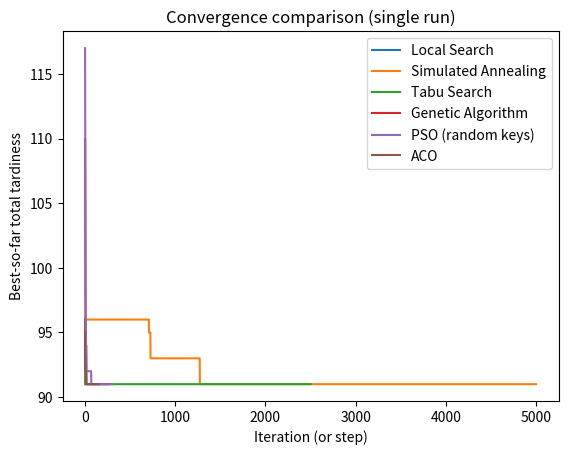

Recreate this plot in Python.
# Install (safe to re-run)
!pip -q install numpy matplotlib pandas

import numpy as np
import pandas as pd
import math, random, time
import matplotlib.pyplot as plt

# Reproducibility
SEED = 42
random.seed(SEED)
np.random.seed(SEED)

# Option A: manual instance (edit freely)
jobs_df = pd.DataFrame({
    "job": list(range(10)),
    "p":  [3, 2, 7, 5, 4, 6, 2, 8, 3, 5],
    "d":  [4, 7, 12, 10, 9, 15, 6, 18, 11, 14],
})
jobs_df

# Option B: random instance generator (uncomment to use)
def make_random_instance(n_jobs=12, p_low=1, p_high=10, due_factor=1.3, seed=42):
    rng = np.random.default_rng(seed)
    p = rng.integers(p_low, p_high+1, size=n_jobs)
    avg_p = float(np.mean(p))
    d = rng.integers(int(avg_p*0.8), int(avg_p*due_factor*n_jobs/3)+1, size=n_jobs)
    return pd.DataFrame({"job": list(range(n_jobs)), "p": p.tolist(), "d": d.tolist()})

# jobs_df = make_random_instance(n_jobs=14, seed=SEED)
# jobs_df

def total_tardiness(seq, p, d):
    C = 0
    tt = 0
    for j in seq:
        C += p[j]
        tt += max(0, C - d[j])
    return tt

def schedule_table(seq, p, d):
    rows = []
    C = 0
    for pos, j in enumerate(seq):
        C += p[j]
        T = max(0, C - d[j])
        rows.append({"pos": pos, "job": j, "p": p[j], "d": d[j], "C": C, "T": T})
    return pd.DataFrame(rows)

def swap_move(seq, i, k):
    s = list(seq)
    s[i], s[k] = s[k], s[i]
    return s

def insert_move(seq, i, k):
    s = list(seq)
    job = s.pop(i)
    s.insert(k, job)
    return s

def neighbors_swap(seq):
    n = len(seq)
    for i in range(n):
        for k in range(i+1, n):
            yield (("swap", i, k), swap_move(seq, i, k))

def neighbors_insert(seq):
    n = len(seq)
    for i in range(n):
        for k in range(n):
            if i == k:
                continue
            yield (("ins", i, k), insert_move(seq, i, k))

def random_neighbor(seq, move_type="swap"):
    n = len(seq)
    if move_type == "swap":
        i, k = random.sample(range(n), 2)
        if i > k:
            i, k = k, i
        return ("swap", i, k), swap_move(seq, i, k)
    elif move_type == "insert":
        i = random.randrange(n)
        k = random.randrange(n)
        while k == i:
            k = random.randrange(n)
        return ("ins", i, k), insert_move(seq, i, k)
    else:
        raise ValueError("move_type must be 'swap' or 'insert'")

p = jobs_df.set_index("job")["p"].to_dict()
d = jobs_df.set_index("job")["d"].to_dict()

n_jobs = len(jobs_df)
all_jobs = list(range(n_jobs))

edd_seq = sorted(all_jobs, key=lambda j: d[j])
edd_obj = total_tardiness(edd_seq, p, d)

edd_obj, edd_seq

schedule_table(edd_seq, p, d)

def local_search_best_improvement(init_seq, p, d, neighborhood="swap", max_iters=2000):
    seq = list(init_seq)
    best = total_tardiness(seq, p, d)
    history = [best]
    it = 0

    while it < max_iters:
        it += 1
        improved = False
        best_candidate = None
        best_val = best

        gen = neighbors_swap(seq) if neighborhood == "swap" else neighbors_insert(seq)

        for _, cand in gen:
            val = total_tardiness(cand, p, d)
            if val < best_val:
                best_val = val
                best_candidate = cand
                improved = True

        if not improved:
            break

        seq = best_candidate
        best = best_val
        history.append(best)

    return seq, best, history

ls_seq, ls_obj, ls_hist = local_search_best_improvement(edd_seq, p, d, neighborhood="swap")
ls_obj, len(ls_hist)

def simulated_annealing(init_seq, p, d, n_iters=3000, T0=50.0, alpha=0.995, move_type="swap"):
    curr = list(init_seq)
    curr_val = total_tardiness(curr, p, d)
    best = curr[:]
    best_val = curr_val

    T = float(T0)
    best_so_far = [best_val]

    for _ in range(n_iters):
        _, neigh = random_neighbor(curr, move_type=move_type)
        neigh_val = total_tardiness(neigh, p, d)
        delta = neigh_val - curr_val

        accept = (delta <= 0) or (random.random() < math.exp(-delta / max(T, 1e-12)))
        if accept:
            curr, curr_val = neigh, neigh_val
            if curr_val < best_val:
                best, best_val = curr[:], curr_val

        T *= alpha
        best_so_far.append(best_val)

    return best, best_val, best_so_far

sa_seq, sa_obj, sa_hist = simulated_annealing(edd_seq, p, d, n_iters=5000, T0=60.0, alpha=0.997, move_type="swap")
sa_obj, len(sa_hist)

def tabu_search(init_seq, p, d, n_iters=2000, tenure=10):
    curr = list(init_seq)
    curr_val = total_tardiness(curr, p, d)
    best = curr[:]
    best_val = curr_val

    tabu = {}
    best_so_far = [best_val]

    for _ in range(n_iters):
        # decrement
        for k in list(tabu.keys()):
            tabu[k] -= 1
            if tabu[k] <= 0:
                tabu.pop(k, None)

        best_cand = None
        best_cand_val = float("inf")
        best_attr = None

        for move_attr, cand in neighbors_swap(curr):
            _, i, k = move_attr
            a, b = curr[i], curr[k]
            attr = tuple(sorted((a, b)))
            val = total_tardiness(cand, p, d)

            is_tabu = attr in tabu
            aspirate = val < best_val

            if (not is_tabu) or aspirate:
                if val < best_cand_val:
                    best_cand = cand
                    best_cand_val = val
                    best_attr = attr

        if best_cand is None:
            break

        curr, curr_val = best_cand, best_cand_val
        tabu[best_attr] = tenure

        if curr_val < best_val:
            best, best_val = curr[:], curr_val

        best_so_far.append(best_val)

    return best, best_val, best_so_far

ts_seq, ts_obj, ts_hist = tabu_search(edd_seq, p, d, n_iters=2500, tenure=12)
ts_obj, len(ts_hist)

def order_crossover(p1, p2):
    n = len(p1)
    a, b = sorted(random.sample(range(n), 2))
    child = [None] * n
    child[a:b+1] = p1[a:b+1]
    fill = [x for x in p2 if x not in child]
    idx = 0
    for i in range(n):
        if child[i] is None:
            child[i] = fill[idx]
            idx += 1
    return child

def swap_mutation(seq, pm=0.2):
    s = list(seq)
    if random.random() < pm:
        i, k = random.sample(range(len(s)), 2)
        s[i], s[k] = s[k], s[i]
    return s

def tournament_select(pop, fit, k=3):
    idxs = random.sample(range(len(pop)), k)
    best = min(idxs, key=lambda i: fit[i])
    return pop[best]

def genetic_algorithm(p, d, n_jobs, pop_size=30, n_gens=200, pc=0.9, pm=0.2, elite=2):
    base = list(range(n_jobs))
    pop = []
    for _ in range(pop_size):
        s = base[:]
        random.shuffle(s)
        pop.append(s)

    def eval_pop(pop_):
        return [total_tardiness(ind, p, d) for ind in pop_]

    fit = eval_pop(pop)
    best_idx = int(np.argmin(fit))
    best = pop[best_idx][:]
    best_val = fit[best_idx]
    hist = [best_val]

    for _ in range(n_gens):
        elite_idxs = np.argsort(fit)[:elite]
        new_pop = [pop[i][:] for i in elite_idxs]

        while len(new_pop) < pop_size:
            p1 = tournament_select(pop, fit, k=3)
            p2 = tournament_select(pop, fit, k=3)

            if random.random() < pc:
                c1 = order_crossover(p1, p2)
                c2 = order_crossover(p2, p1)
            else:
                c1, c2 = p1[:], p2[:]

            c1 = swap_mutation(c1, pm=pm)
            c2 = swap_mutation(c2, pm=pm)
            new_pop.append(c1)
            if len(new_pop) < pop_size:
                new_pop.append(c2)

        pop = new_pop
        fit = eval_pop(pop)
        gen_best_idx = int(np.argmin(fit))
        if fit[gen_best_idx] < best_val:
            best_val = fit[gen_best_idx]
            best = pop[gen_best_idx][:]

        hist.append(best_val)

    return best, best_val, hist

ga_seq, ga_obj, ga_hist = genetic_algorithm(p, d, n_jobs, pop_size=40, n_gens=250, pc=0.9, pm=0.25, elite=2)
ga_obj, len(ga_hist)

def decode_random_keys(keys):
    return list(np.argsort(keys))

def pso_random_keys(p, d, n_jobs, n_particles=25, n_iters=250, w=0.7, c1=1.4, c2=1.4, vmax=0.5, seed=42):
    rng = np.random.default_rng(seed)
    X = rng.uniform(0, 1, size=(n_particles, n_jobs))
    V = rng.uniform(-0.1, 0.1, size=(n_particles, n_jobs))

    def eval_keys(keys):
        perm = decode_random_keys(keys)
        return total_tardiness(perm, p, d), perm

    pbest_X = X.copy()
    pbest_val = np.zeros(n_particles)
    pbest_perm = []
    for i in range(n_particles):
        val, perm = eval_keys(X[i])
        pbest_val[i] = val
        pbest_perm.append(perm)

    g_idx = int(np.argmin(pbest_val))
    gbest_X = pbest_X[g_idx].copy()
    gbest_val = float(pbest_val[g_idx])
    gbest_perm = pbest_perm[g_idx][:]

    hist = [gbest_val]

    for _ in range(n_iters):
        r1 = rng.uniform(0, 1, size=(n_particles, n_jobs))
        r2 = rng.uniform(0, 1, size=(n_particles, n_jobs))
        V = w * V + c1 * r1 * (pbest_X - X) + c2 * r2 * (gbest_X - X)
        V = np.clip(V, -vmax, vmax)
        X = X + V

        for i in range(n_particles):
            val, perm = eval_keys(X[i])
            if val < pbest_val[i]:
                pbest_val[i] = val
                pbest_X[i] = X[i].copy()
                pbest_perm[i] = perm
                if val < gbest_val:
                    gbest_val = float(val)
                    gbest_X = X[i].copy()
                    gbest_perm = perm[:]

        hist.append(gbest_val)

    return gbest_perm, gbest_val, hist

pso_seq, pso_obj, pso_hist = pso_random_keys(p, d, n_jobs, n_particles=30, n_iters=300, w=0.7, c1=1.6, c2=1.6, vmax=0.35, seed=SEED)
pso_obj, len(pso_hist)

def aco_scheduling(p, d, n_jobs, n_ants=20, n_iters=120, alpha=1.0, beta=2.0, rho=0.2, q=1.0, seed=42):
    rng = np.random.default_rng(seed)
    jobs = list(range(n_jobs))
    start = n_jobs
    tau = np.ones((n_jobs + 1, n_jobs))

    eta_job = np.array([1.0 / (1.0 + d[j]) * 1.0 / (1.0 + p[j]) for j in jobs])

    def construct_solution():
        remaining = set(jobs)
        seq = []
        prev = start
        while remaining:
            rem_list = list(remaining)
            pher = np.array([tau[prev, j] for j in rem_list]) ** alpha
            heur = np.array([eta_job[j] for j in rem_list]) ** beta
            probs = pher * heur
            s = probs.sum()
            probs = probs / s if s > 0 else np.ones_like(probs) / len(probs)
            j = int(rng.choice(rem_list, p=probs))
            seq.append(j)
            remaining.remove(j)
            prev = j
        return seq

    best_seq = None
    best_val = float("inf")
    hist = []

    for _ in range(n_iters):
        sols, vals = [], []
        for _a in range(n_ants):
            seq = construct_solution()
            val = total_tardiness(seq, p, d)
            sols.append(seq)
            vals.append(val)

        i_best = int(np.argmin(vals))
        if vals[i_best] < best_val:
            best_val = float(vals[i_best])
            best_seq = sols[i_best][:]

        tau *= (1.0 - rho)
        deposit = q / max(vals[i_best], 1e-9)
        prev = start
        for j in sols[i_best]:
            tau[prev, j] += deposit
            prev = j

        hist.append(best_val)

    return best_seq, best_val, hist

aco_seq, aco_obj, aco_hist = aco_scheduling(p, d, n_jobs, n_ants=25, n_iters=150, alpha=1.0, beta=2.5, rho=0.25, q=2.0, seed=SEED)
aco_obj, len(aco_hist)

def time_run(fn):
    t0 = time.time()
    out = fn()
    t1 = time.time()
    return out, (t1 - t0)

results = {}

(out, tsec) = time_run(lambda: local_search_best_improvement(edd_seq, p, d, neighborhood="swap"))
results["Local Search"] = {"seq": out[0], "obj": out[1], "hist": out[2], "time_s": tsec}

(out, tsec) = time_run(lambda: simulated_annealing(edd_seq, p, d, n_iters=5000, T0=60.0, alpha=0.997, move_type="swap"))
results["Simulated Annealing"] = {"seq": out[0], "obj": out[1], "hist": out[2], "time_s": tsec}

(out, tsec) = time_run(lambda: tabu_search(edd_seq, p, d, n_iters=2500, tenure=12))
results["Tabu Search"] = {"seq": out[0], "obj": out[1], "hist": out[2], "time_s": tsec}

(out, tsec) = time_run(lambda: genetic_algorithm(p, d, n_jobs, pop_size=40, n_gens=250, pc=0.9, pm=0.25, elite=2))
results["Genetic Algorithm"] = {"seq": out[0], "obj": out[1], "hist": out[2], "time_s": tsec}

(out, tsec) = time_run(lambda: pso_random_keys(p, d, n_jobs, n_particles=30, n_iters=300, w=0.7, c1=1.6, c2=1.6, vmax=0.35, seed=SEED))
results["PSO (random keys)"] = {"seq": out[0], "obj": out[1], "hist": out[2], "time_s": tsec}

(out, tsec) = time_run(lambda: aco_scheduling(p, d, n_jobs, n_ants=25, n_iters=150, alpha=1.0, beta=2.5, rho=0.25, q=2.0, seed=SEED))
results["ACO"] = {"seq": out[0], "obj": out[1], "hist": out[2], "time_s": tsec}

summary = pd.DataFrame(
    [{"method": k, "best_total_tardiness": v["obj"], "runtime_s": v["time_s"], "best_sequence": v["seq"]}
     for k, v in results.items()]
).sort_values("best_total_tardiness")

summary

plt.figure()
for method, r in results.items():
    plt.plot(r["hist"], label=method)
plt.xlabel("Iteration (or step)")
plt.ylabel("Best-so-far total tardiness")
plt.legend()
plt.title("Convergence comparison (single run)")
plt.show()

def run_multiple_seeds(seeds, jobs_df):
    out_rows = []
    p_ = jobs_df.set_index("job")["p"].to_dict()
    d_ = jobs_df.set_index("job")["d"].to_dict()
    n_ = len(jobs_df)
    jobs_ = list(range(n_))
    edd_ = sorted(jobs_, key=lambda j: d_[j])

    for seed in seeds:
        random.seed(seed)
        np.random.seed(seed)

        sa_best = simulated_annealing(edd_, p_, d_, n_iters=3000, T0=60.0, alpha=0.997, move_type="swap")[1]
        ts_best = tabu_search(edd_, p_, d_, n_iters=1500, tenure=12)[1]
        ga_best = genetic_algorithm(p_, d_, n_, pop_size=30, n_gens=180, pc=0.9, pm=0.25, elite=2)[1]
        pso_best = pso_random_keys(p_, d_, n_, n_particles=25, n_iters=220, w=0.7, c1=1.6, c2=1.6, vmax=0.35, seed=seed)[1]
        aco_best = aco_scheduling(p_, d_, n_, n_ants=20, n_iters=120, alpha=1.0, beta=2.5, rho=0.25, q=2.0, seed=seed)[1]

        out_rows += [
            {"seed": seed, "method": "SA", "best_total_tardiness": sa_best},
            {"seed": seed, "method": "Tabu", "best_total_tardiness": ts_best},
            {"seed": seed, "method": "GA", "best_total_tardiness": ga_best},
            {"seed": seed, "method": "PSO", "best_total_tardiness": pso_best},
            {"seed": seed, "method": "ACO", "best_total_tardiness": aco_best},
        ]

    df = pd.DataFrame(out_rows)
    agg = df.groupby("method")["best_total_tardiness"].agg(["mean", "std", "min", "max"]).reset_index()
    return df, agg

df_runs, agg = run_multiple_seeds([0,1,2,3,4], jobs_df)
agg.sort_values("mean")
